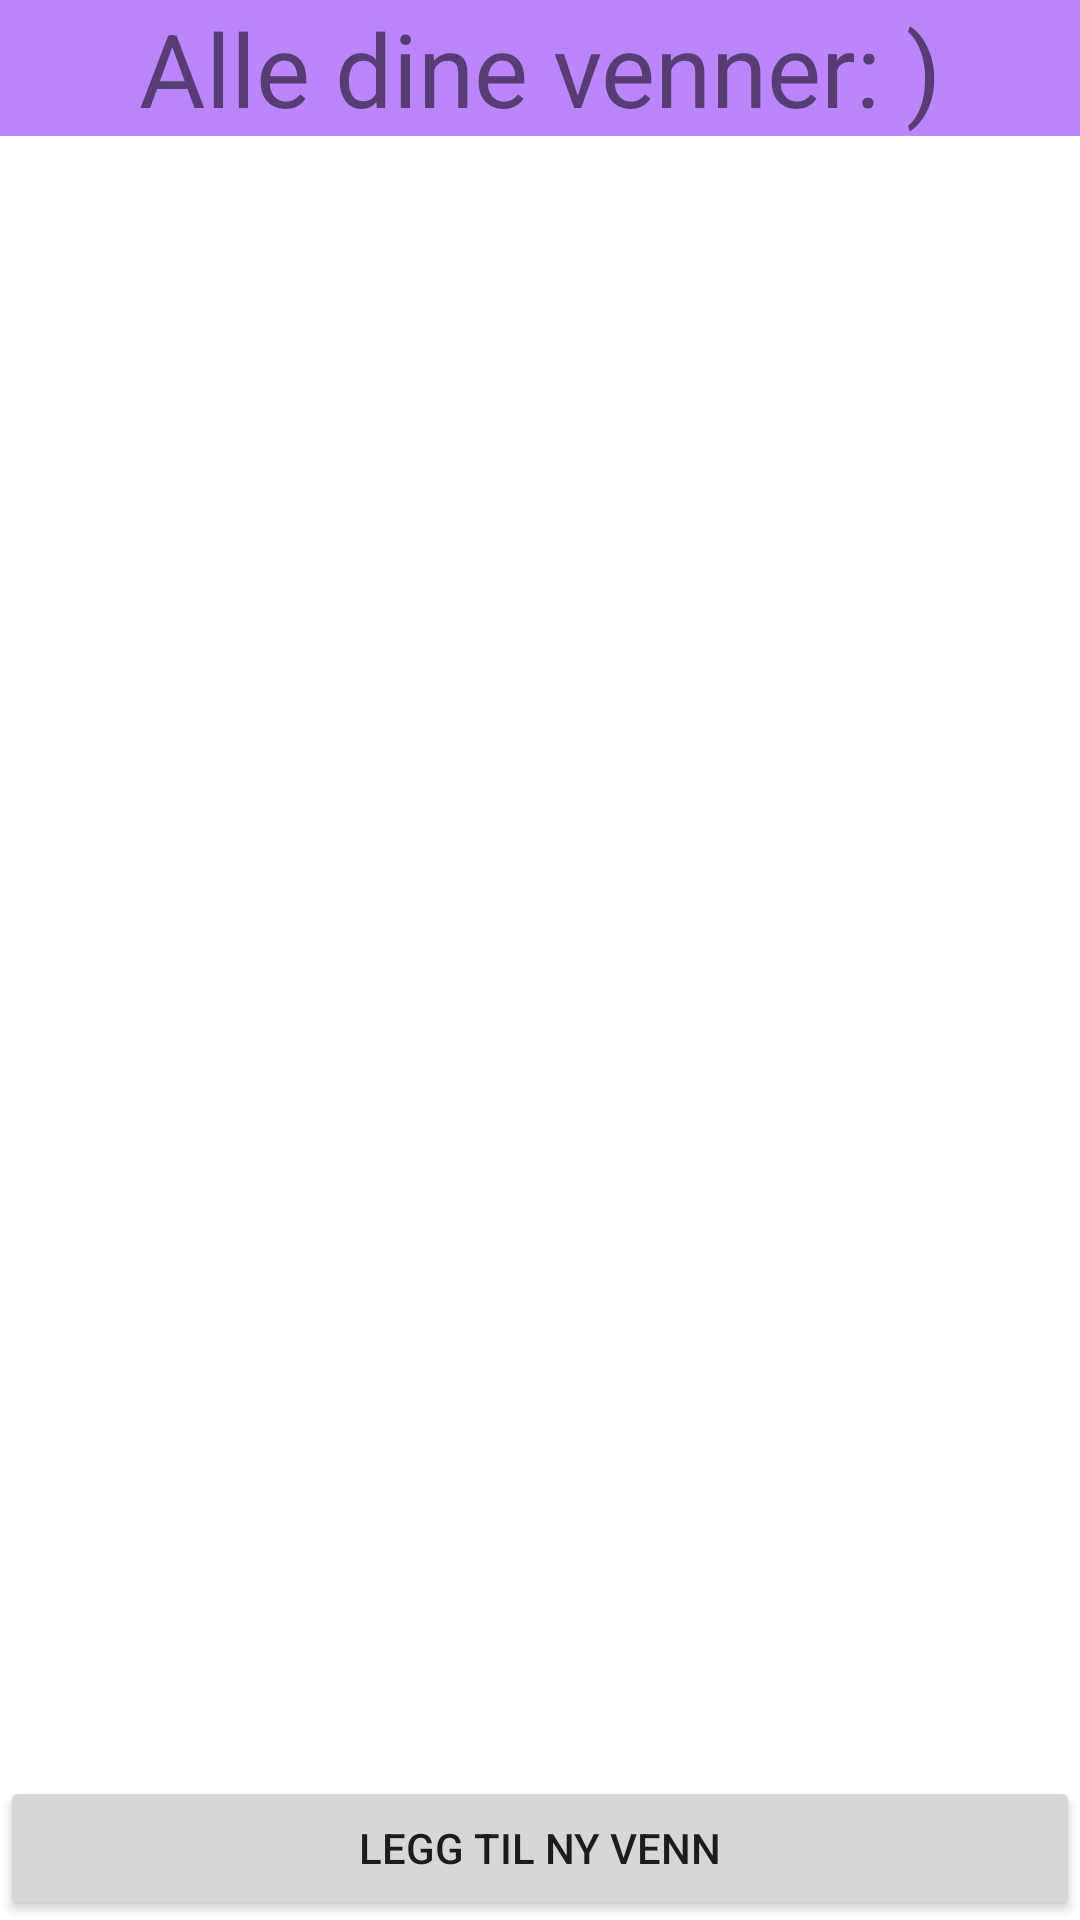

This screen was rendered from an Android layout file. Write that file and the resources it references.
<!-- AndroidManifest.xml: application theme Theme.Mappe2 -->
<!-- res/layout/activity_list_friends.xml -->
<?xml version="1.0" encoding="utf-8"?>
<FrameLayout xmlns:android="http://schemas.android.com/apk/res/android"
    android:layout_width="fill_parent"
    android:layout_height="fill_parent"
    android:orientation="vertical">

    <LinearLayout
        android:layout_width="match_parent"
        android:layout_height="match_parent">

        <TextView
            android:layout_width="match_parent"
            android:layout_height="wrap_content"
            android:background="@color/purple_200"
            android:text="Alle dine venner: )"
            android:textAlignment="center"
            android:textSize="34sp" />

        <TextView
            android:layout_width="fill_parent"
            android:layout_height="fill_parent"
            android:background="@color/teal_200"
            android:text="CONTENT CONTENT CONTENT CONTENT CONTENT CONTENT CONTENT CONTENT CONTENT CONTENT " />

    </LinearLayout>

    <RelativeLayout
        android:layout_width="fill_parent"
        android:layout_height="fill_parent"
        android:gravity="bottom">

        <Button
            android:layout_width="fill_parent"
            android:layout_height="wrap_content"
            android:text="Legg til ny venn" />
    </RelativeLayout>




</FrameLayout>
<!-- resources referenced by this layout -->
<resources>
  <color name="purple_200">#FFBB86FC</color>
  <color name="teal_200">#FF03DAC5</color>
  <style name="Theme.Mappe2" parent="Theme.MaterialComponents.DayNight.NoActionBar">
          
          <item name="colorPrimary">@android:color/holo_blue_dark</item>
          <item name="colorPrimaryVariant">@android:color/holo_blue_light</item>
          <item name="colorOnPrimary">@color/white</item>
          
          <item name="colorSecondary">@color/teal_200</item>
          <item name="colorSecondaryVariant">@color/teal_700</item>
          <item name="colorOnSecondary">@color/black</item>
          
          <item name="android:statusBarColor" tools:targetApi="l">?attr/colorPrimaryVariant</item>
          
      </style>
  <color name="white">#FFFFFFFF</color>
  <color name="teal_700">#FF018786</color>
  <color name="black">#FF000000</color>
</resources>
